Run: headless pygame with SDL's dummy video driver; simulated clock (each Clock.tick advances the game by its frame time, no real sleeping); random seed 0; keys injected as events and as key.get_pressed() state; mouse plan: one left click at the window centre at the start of phase 2, then a move to the lower-right quarter at the start of phase 3.
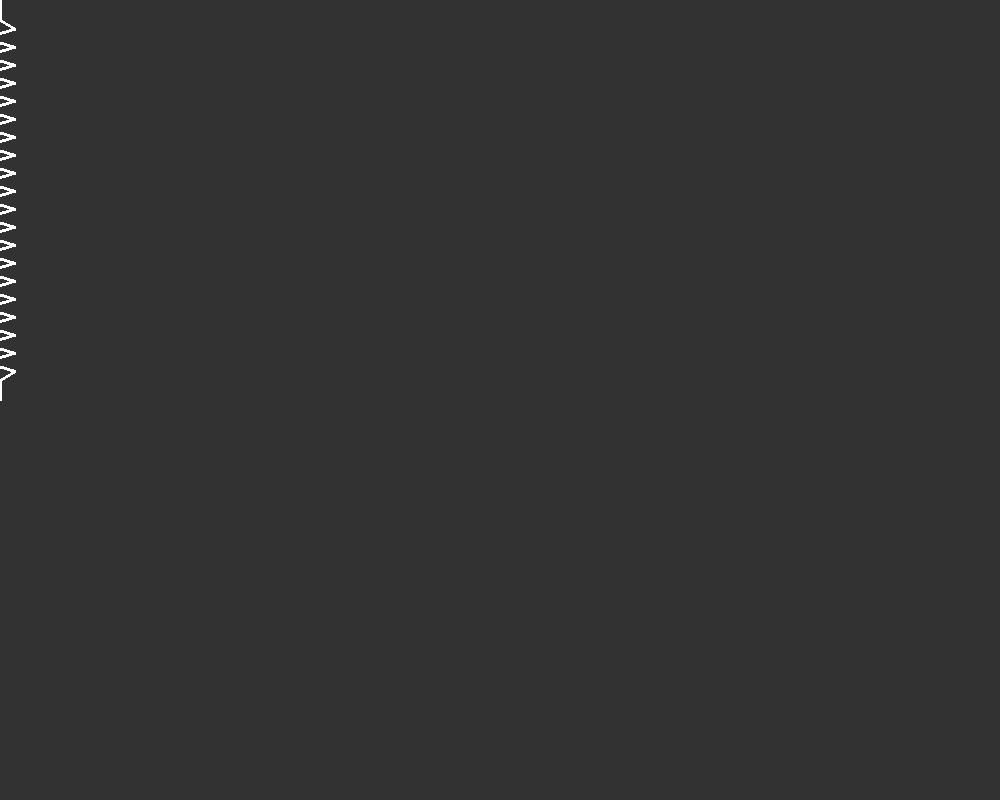
Frame 1 of 4 · flips 1–60 · no input
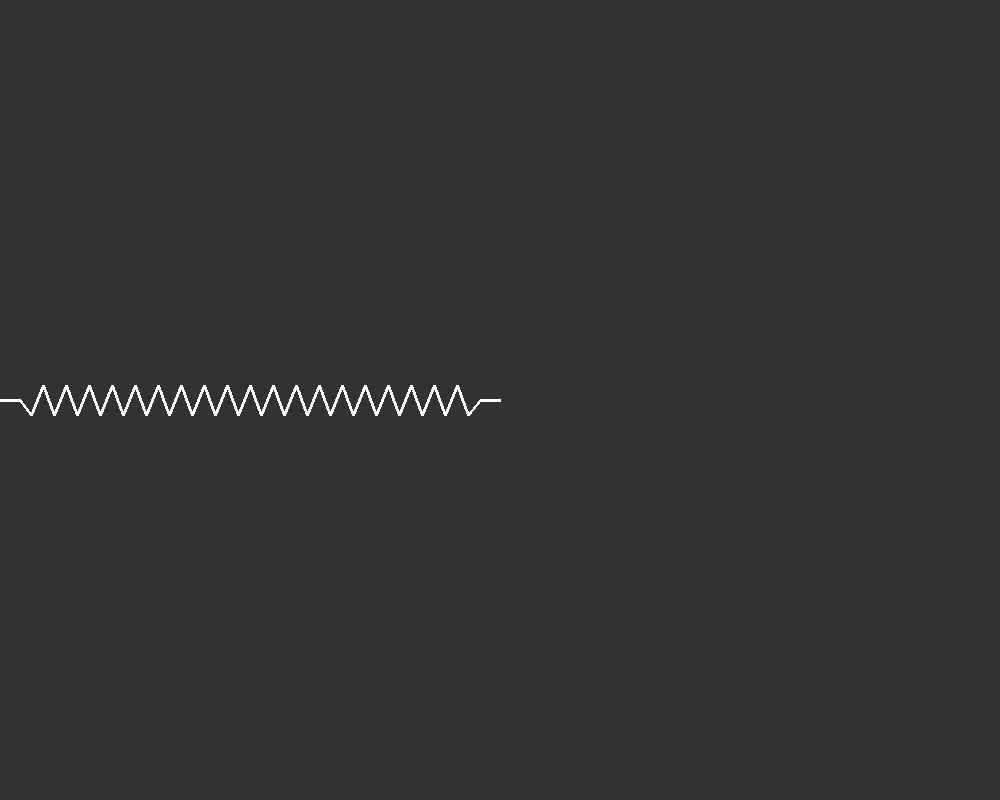
Frame 2 of 4 · flips 61–180 · clicked the window centre · tapped SPACE, RETURN · held RIGHT (→), D
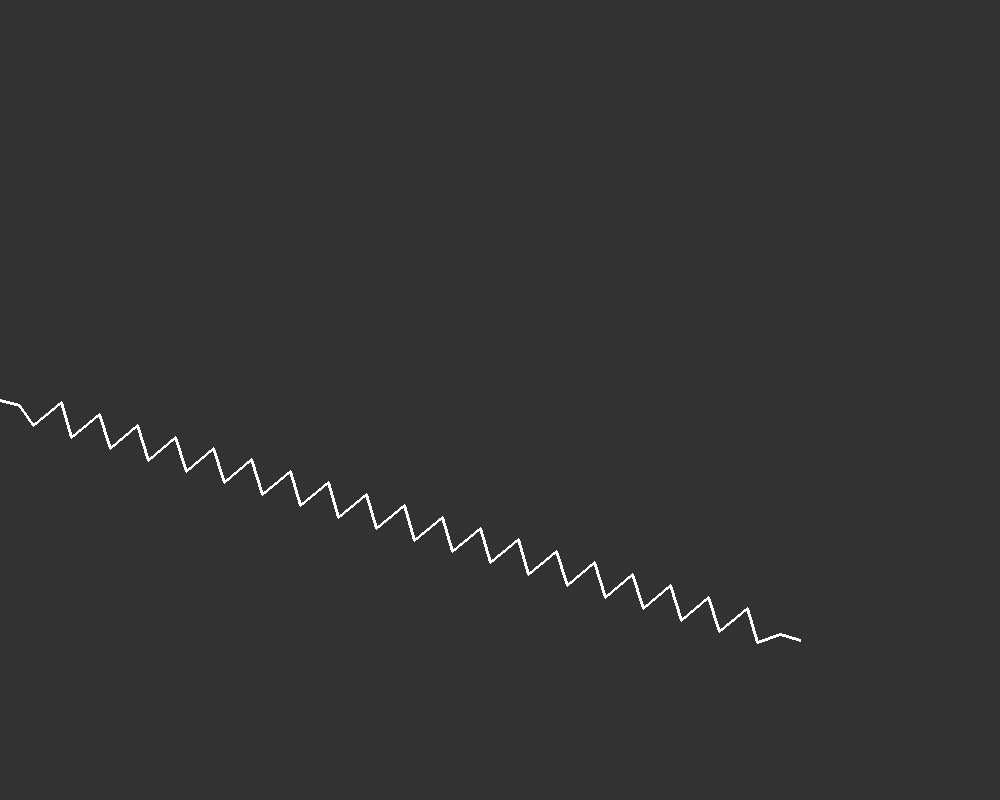
Frame 3 of 4 · flips 181–300 · moved the mouse to the lower-right quarter · held DOWN (↓), S
Frame 4 of 4 · flips 301–420 · held LEFT (←), A, UP (↑), W · screen unchanged from frame 3, image omitted

The pygame program that drew these frames:

import pygame

# Pygame init
pygame.init()
WIDTH = 1000
HEIGHT = 800
screen = pygame.display.set_mode([WIDTH, HEIGHT])
pygame.display.set_caption("Animated Spring")

# Global variables
FPS = 60
BG_COLOR = (50, 50, 50)

# Spring variable
SPRING_COLOR = (255, 255, 255)

# Spring Class
class Spring:
    def __init__(self, n_spike: int, base: int, color, thickness, s_width: int):
        self.n_spike = n_spike
        self.base = base
        self.color = color
        self.thickness = thickness
        self.s_width = s_width
    
    def draw_spring(self, init_pos: tuple, end_pos: tuple):
        init = pygame.Vector2(init_pos)
        end  = pygame.Vector2(end_pos)
        diff = end - init
        total_length = diff.length()
        if total_length <= 2 * self.base or self.n_spike <= 0:
            pygame.draw.line(screen, self.color, init, end, self.thickness)
            return

        direction   = diff.normalize()
        perpendicular = direction.rotate(90)
        wave_length = total_length - 2 * self.base
        half_seg = wave_length / (self.n_spike * 2)

        # Points list with all the spring points to draw
        points = []
        points.append(init)
        points.append(init + direction * self.base)
        for i in range(1, self.n_spike * 2):
            t = self.base + i * half_seg
            pt_on_axis = init + direction * t
            offset = perpendicular * (self.s_width / 2) * (1 if i % 2 else -1)
            points.append(pt_on_axis + offset)
        points.append(end - direction * self.base)
        points.append(end)

        # Draw spring
        pygame.draw.lines(screen, self.color, False, points, self.thickness)

# Main game loop
def main():
    timer = pygame.time.Clock()
    running = True
    spring = Spring(
        n_spike= 20,
        base= 20,
        color= (255, 255, 255),
        thickness= 3,
        s_width= 30
    )
    while running:
        timer.tick(FPS)
        screen.fill(BG_COLOR)
        
        # Pygame events
        for event in pygame.event.get():
            if event.type == pygame.QUIT:
                running = False
        
        mouse_pos = pygame.mouse.get_pos()
        spring.draw_spring(init_pos= (0, HEIGHT/2), end_pos= mouse_pos)
        pygame.display.update()
    pygame.quit()
        
if __name__ == "__main__":
    main()
